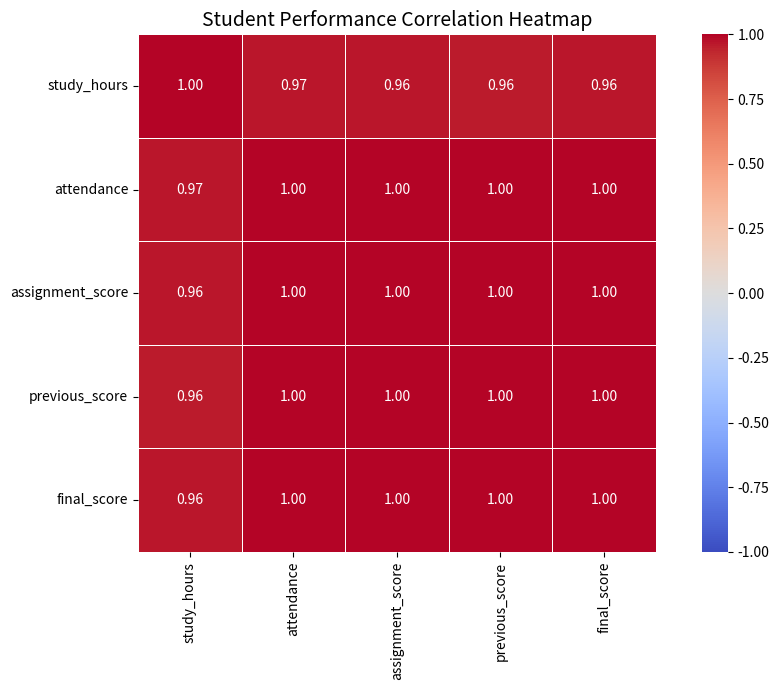

Source code (Python): (Note: this script raises an exception after producing the figure.)

"""
File: 03_correlation_heatmaps.py
Topic: Correlation Analysis and Heatmaps

Description:
    Analyzes relationships between student performance
    variables using correlation matrices and heatmaps.

Author: Kazi Mustafijur Rahaman
"""

from pathlib import Path

import pandas as pd
import seaborn as sns
import matplotlib.pyplot as plt


def analyze_correlations():

    print("=" * 55)
    print("CORRELATION ANALYSIS")
    print("=" * 55)

    # Student performance dataset.

    students = pd.DataFrame({

        "study_hours": [
            1, 2, 3, 4, 5,
            6, 7, 8, 9, 10
        ],

        "attendance": [
            55, 60, 58, 65, 70,
            68, 75, 80, 78, 90
        ],

        "assignment_score": [
            50, 55, 53, 60, 65,
            63, 70, 75, 74, 88
        ],

        "previous_score": [
            48, 52, 50, 58, 62,
            61, 68, 72, 70, 85
        ],

        "final_score": [
            52, 56, 55, 62, 67,
            65, 73, 78, 76, 90
        ]
    })

    # Calculate correlation matrix.

    correlation = students.corr()

    print("\nCORRELATION MATRIX")

    print(correlation.round(2))

    # Find correlations with final score.

    score_correlation = correlation[
        "final_score"
    ].drop("final_score")

    score_correlation = score_correlation.sort_values(
        ascending=False
    )

    print("\nCORRELATION WITH FINAL SCORE")

    for feature, value in score_correlation.items():

        print(f"{feature}: {value:.3f}")

    # Identify strongest relationship.

    strongest_feature = score_correlation.idxmax()

    print(
        f"\nStrongest positive relationship: "
        f"{strongest_feature}"
    )

    # Create heatmap.

    plt.figure(figsize=(10, 7))

    sns.heatmap(
        correlation,
        annot=True,
        cmap="coolwarm",
        vmin=-1,
        vmax=1,
        center=0,
        fmt=".2f",
        square=True,
        linewidths=0.5
    )

    plt.title(
        "Student Performance Correlation Heatmap",
        fontsize=14
    )

    plt.tight_layout()

    # Save heatmap.

    output_dir = Path(__file__).resolve().parent / "outputs"
    output_dir.mkdir(exist_ok=True)

    output_file = output_dir / "03_correlation_heatmap.png"

    plt.savefig(
        output_file,
        dpi=150,
        bbox_inches="tight"
    )

    print(f"\nHeatmap saved: outputs/{output_file.name}")

    plt.show()
    plt.close()


if __name__ == "__main__":
    analyze_correlations()
